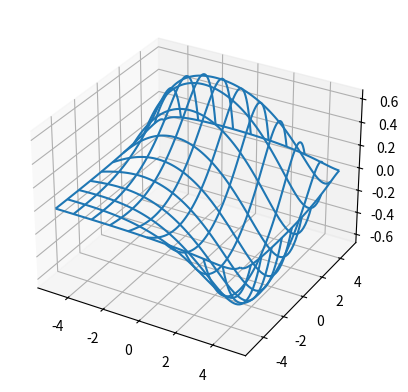

Reproduce this figure in Python. (Note: this script raises an exception after producing the figure.)
import numpy as np
import scipy as sp
import scipy.sparse
import matplotlib.pyplot as plt
from mpl_toolkits.mplot3d import axes3d
from scipy.sparse.linalg import spsolve

def poisson5(m):
	e = np.repeat(1,m)
	S = sp.sparse.spdiags(np.array([e,-2*e,e]),np.array([-1,0,1]),m,m)
	I = sp.sparse.eye(m)
	A = sp.sparse.kron(I,S)+ sp.sparse.kron(S,I)
	A =(m+1)**2*A
	return A

def poisson9(m):
	e = np.repeat(1,m)
	S = sp.sparse.spdiags(np.array([-e, -10*e ,-e]), np.array([-1, 0, 1]), m, m)
	I = sp.sparse.spdiags(np.array([-1/2*e, e ,-1/2*e]), np.array([-1, 0 ,1]), m, m)
	A = 1/6*(m+1)**2*(sp.sparse.kron(I,S)+sp.sparse.kron(S,I))
	return A

def rhs_fun(fun,x,y):
	rhs = fun(x,y)
	return rhs

def func(x,y):
	return np.sin(4*np.pi*(x+y))+np.cos(4*np.pi*x*y)*(x**y)

def func2(x,y):
	return np.exp(x) - np.exp(y)

m = 100
Nx = Ny = m
x = np.linspace(-5, 5, Nx)
y = np.linspace(-5, 5, Ny)
X, Y = np.meshgrid(x, y)
u = spsolve(poisson5(m), func2(X,Y).flatten().T)


fig = plt.figure()
ax = fig.add_subplot(111, projection='3d')
ax.plot_wireframe(X, Y, u.reshape(m,m), rstride=10, cstride=10)

plt.show()

plt.figure()
plt.clf()
plt.plot_surface(X,Y,u.reshape(m,m))
plt.title('X grid $(X_{i,j})_{i,j}$')
plt.xlabel(r'$j$')
plt.ylabel(r'$i$')
plt.colorbar()
plt.show()
#
#plt.figure()
#plt.clf()
#plt.imshow(poisson5(2).todense())
#plt.title('Y grid $(Y_{i,j})_{i,j}$')
#plt.xlabel(r'$j$')
#plt.ylabel(r'$i$')
#plt.colorbar()
#plt.show()